Run: headless pygame with SDL's dummy video driver; simulated clock (each Clock.tick advances the game by its frame time, no real sleeping); random seed 0; keys injected as events and as key.get_pressed() state; no mouse input.
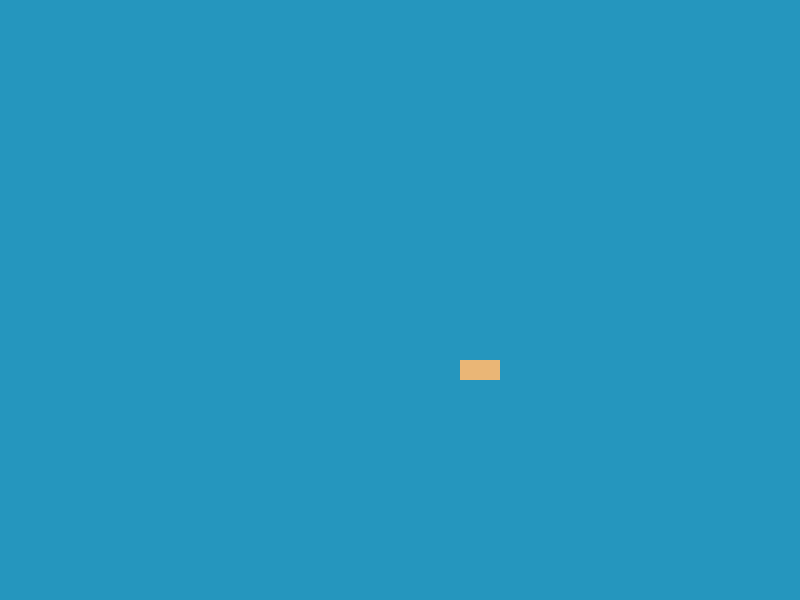
Frame 1 of 4 · flips 1–60 · no input
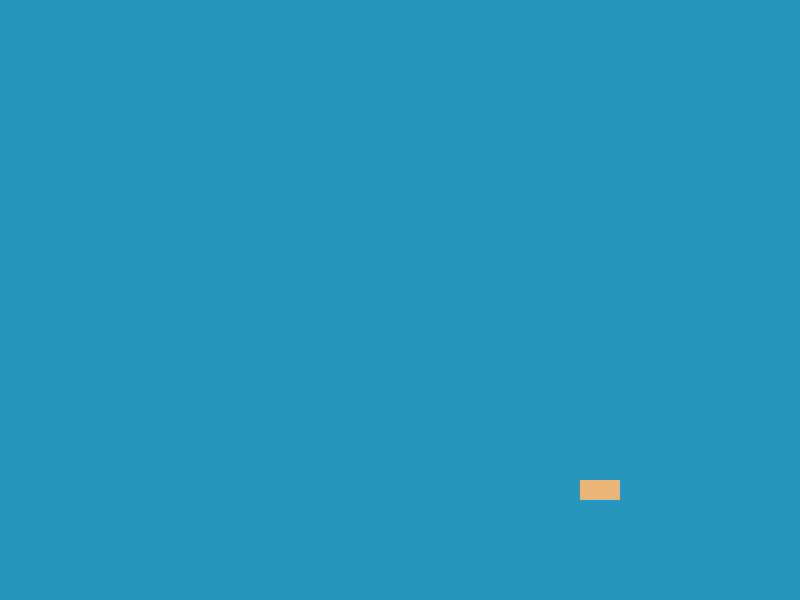
Frame 2 of 4 · flips 61–180 · tapped SPACE, RETURN · held RIGHT (→), D
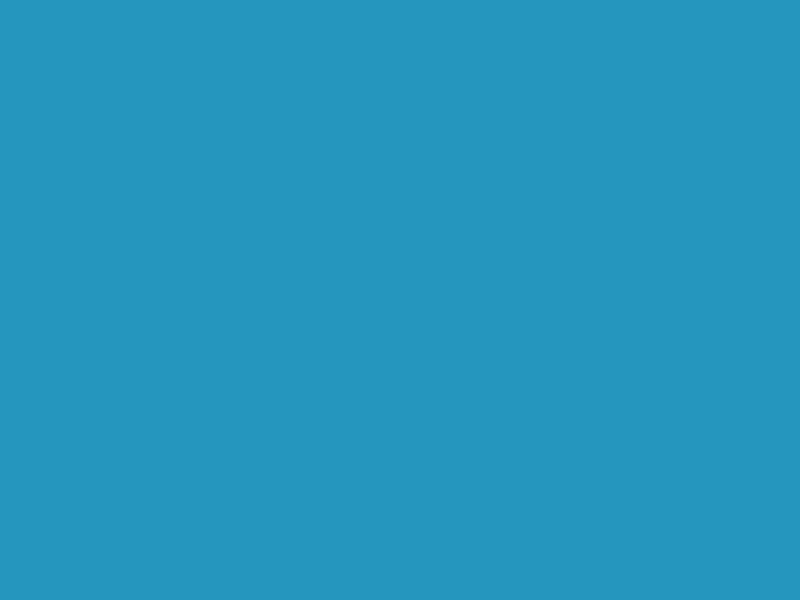
Frame 3 of 4 · flips 181–300 · held DOWN (↓), S
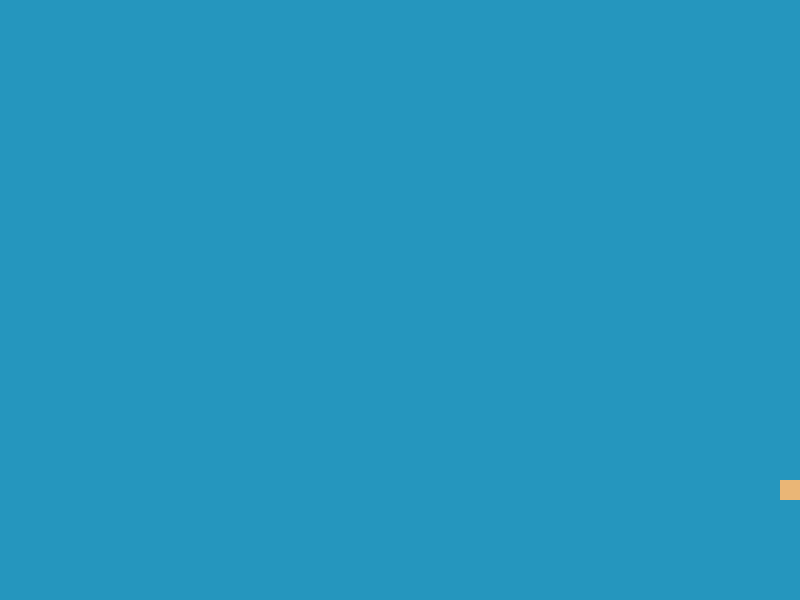
Frame 4 of 4 · flips 301–420 · held LEFT (←), A, UP (↑), W

The pygame program that drew these frames:

import pygame as pg

#inicializar todos los modulos de pygame
#pantallas, sonidos, teclados etc
pg.init()

#crear pantalla o surface
pantalla_principal = pg.display.set_mode( (800,600) )#ventana y tamañño de ventana
pg.display.set_caption('Bolillas Rebotando')#Titulo de la ventana

game_over = False
x = 400
y = 300
vx = 1
vy = 1

while not game_over:# bucle para ejecutar los fotogramas para el repintando de pantalla

    for eventos in pg.event.get():#captura todos los eventos de pygame en forma de lista
         print(eventos)
         if eventos.type == pg.QUIT:
            game_over = True

    pantalla_principal.fill( (37, 150, 190) ) #asignar color a la pantalla
    x += vx
    y += vy
    if x >= 800 or x == 0:
     vx *= -1
    if y >= 600 or y == 0:
     vy *= -1


        
                # surface o pantalla, color ,medidas posicion(400,300), medidas rectanculo 40,20)
    pg.draw.rect(pantalla_principal,(234,182,118),(x,y,40,20))
    pg.display.flip()# apunta todo a la pantalla, todo lo que hagas, antes de esto si no no sale.

    

pg.quit()

#Crear clase y poner 20 bolitas
